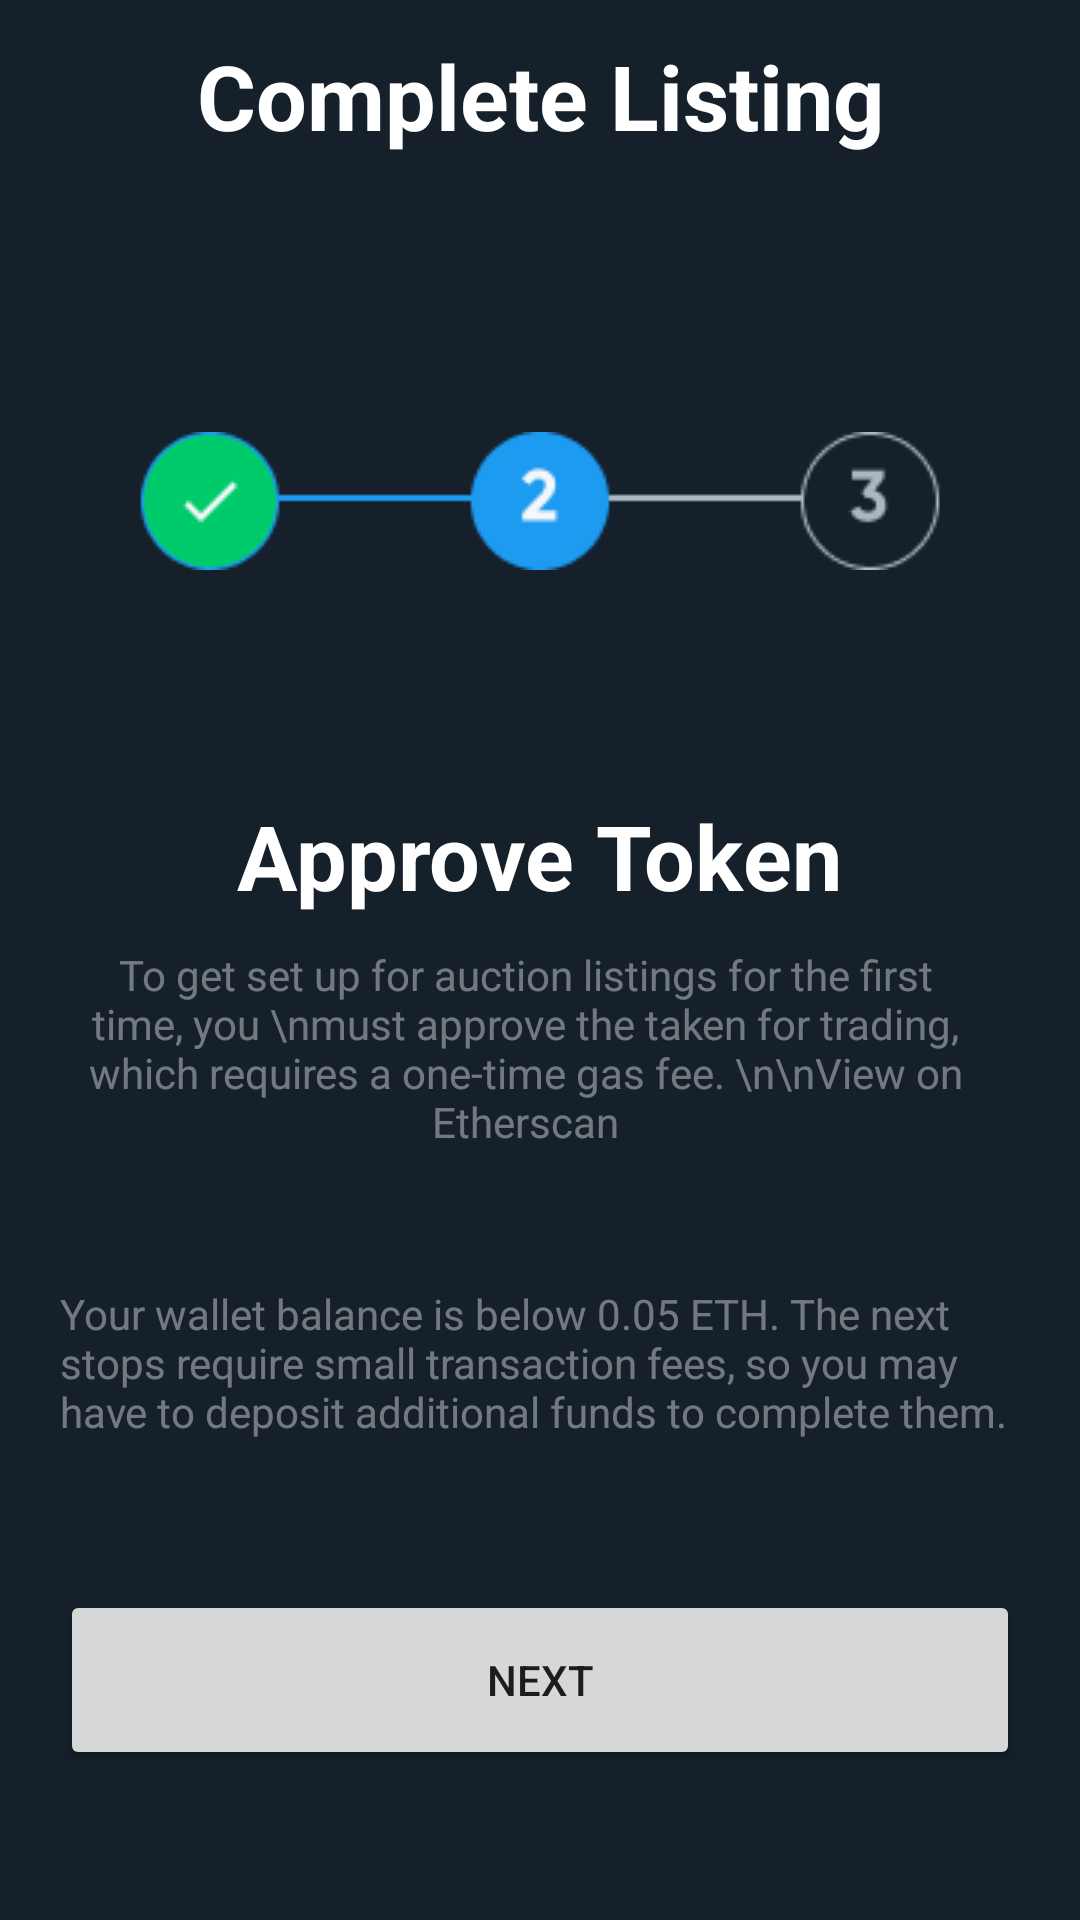

Here is an Android app screen rendered from its layout file. Give the layout XML and the strings, colors and styles it references.
<!-- AndroidManifest.xml: application theme Theme.MyApplication -->
<!-- res/layout/activity_third_uploading_page.xml -->
<?xml version="1.0" encoding="utf-8"?>
<LinearLayout xmlns:android="http://schemas.android.com/apk/res/android"
    xmlns:app="http://schemas.android.com/apk/res-auto"
    xmlns:tools="http://schemas.android.com/tools"
    android:layout_width="match_parent"
    android:layout_height="match_parent"
    android:background="@color/dark"
    android:orientation="vertical"
    tools:context=".uploadingimage.ThirdUploadingPage">

    <com.google.android.material.appbar.AppBarLayout
        android:layout_width="match_parent"
        android:layout_height="wrap_content"
        android:id="@+id/appbar_complete_listing">

        <androidx.appcompat.widget.Toolbar
            android:id="@+id/toolbar_set_price"
            android:layout_width="match_parent"
            android:layout_height="?attr/actionBarSize"
            android:background="@color/dark">
            <TextView
                android:id="@+id/title_main_complete_listing"
                android:layout_width="wrap_content"
                android:layout_height="wrap_content"
                android:layout_gravity="center_horizontal"
                android:text="Complete Listing"
                android:textColor="@color/white"
                android:textSize="30dp"
                android:textStyle="bold" />
        </androidx.appcompat.widget.Toolbar>
    </com.google.android.material.appbar.AppBarLayout>

    <ImageView
        android:layout_width="wrap_content"
        android:layout_height="wrap_content"
        android:src="@drawable/frame_complete"
        android:layout_gravity="center_horizontal"
        android:layout_marginTop="80dp"/>

    <TextView
        android:layout_width="wrap_content"
        android:layout_height="wrap_content"
        android:text="Approve Token"
        android:layout_gravity="center_horizontal"
        android:layout_marginTop="75dp"
        android:textSize="30dp"
        android:textColor="@color/white"
        android:textStyle="bold"/>

    <TextView
        android:layout_width="wrap_content"
        android:layout_height="wrap_content"
        android:layout_marginTop="10dp"
        android:layout_marginLeft="20dp"
        android:layout_marginRight="30dp"
        android:text="To get set up for auction listings for the first time, you \nmust approve the taken for trading, which requires a one-time gas fee. \n\nView on Etherscan"
        android:gravity="center_horizontal"
        android:textColor="@color/white"
        android:alpha="0.4"/>

    <androidx.recyclerview.widget.RecyclerView
        android:layout_width="match_parent"
        android:layout_height="wrap_content"
        android:id="@+id/rcv_complete_listing"
        android:layout_marginTop="30dp"
        android:layout_marginRight="20dp"
        android:layout_marginLeft="20dp"/>
    
    <TextView
        android:layout_width="wrap_content"
        android:layout_height="wrap_content"
        android:text="Your wallet balance is below 0.05 ETH. The next stops require small transaction fees, so you may have to deposit additional funds to complete them."
        android:layout_marginRight="20dp"
        android:layout_marginLeft="20dp"
        android:layout_marginTop="15dp"
        android:textColor="@color/white"
        android:alpha="0.4"/>

    <Button
        android:layout_width="match_parent"
        android:layout_height="60dp"
        android:id="@+id/next_third_uploading"
        android:layout_marginTop="50dp"
        android:layout_marginLeft="20dp"
        android:layout_marginRight="20dp"
        android:text="Next"/>


</LinearLayout>
<!-- resources referenced by this layout -->
<resources>
  <color name="dark">#15202B</color>
  <color name="white">#FFFFFFFF</color>
  <!-- drawable frame_complete: png bitmap (drawable, 3779 bytes) -->
  <style name="Theme.MyApplication" parent="Base.Theme.MyApplication" />
  <style name="Base.Theme.MyApplication" parent="Theme.Material3.DayNight.NoActionBar">
          
          
      </style>
</resources>
